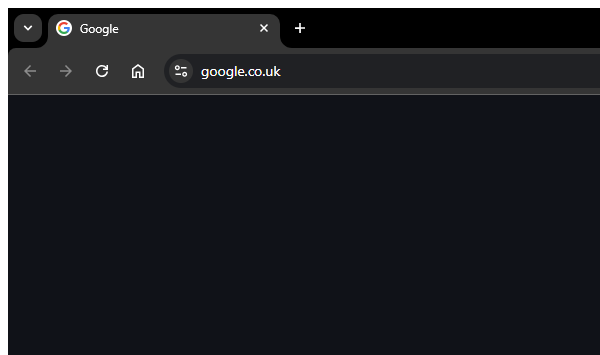
Task: This bot is designed to search for a specific course on Udemy based on user input. Using UiPath, it navigates to the Udemy website, enters the course name, and extracts the course name, rating, cost, and author details for the first three courses that appear in the search results. After collecting the data, the bot identifies and prints the course with the lowest cost. If two or more courses have the same lowest cost, it prints all of them.
Workflow: Browser_Search

Step 1: Type into Search bar in Google Chrome in window 'Google' (chrome.exe)

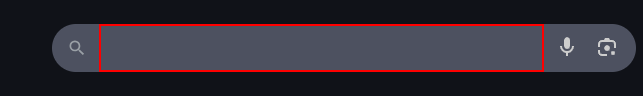
Step 2: type "Udemy"

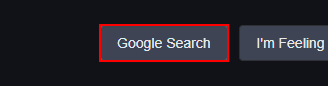
Step 3: click on 'Google Search'
